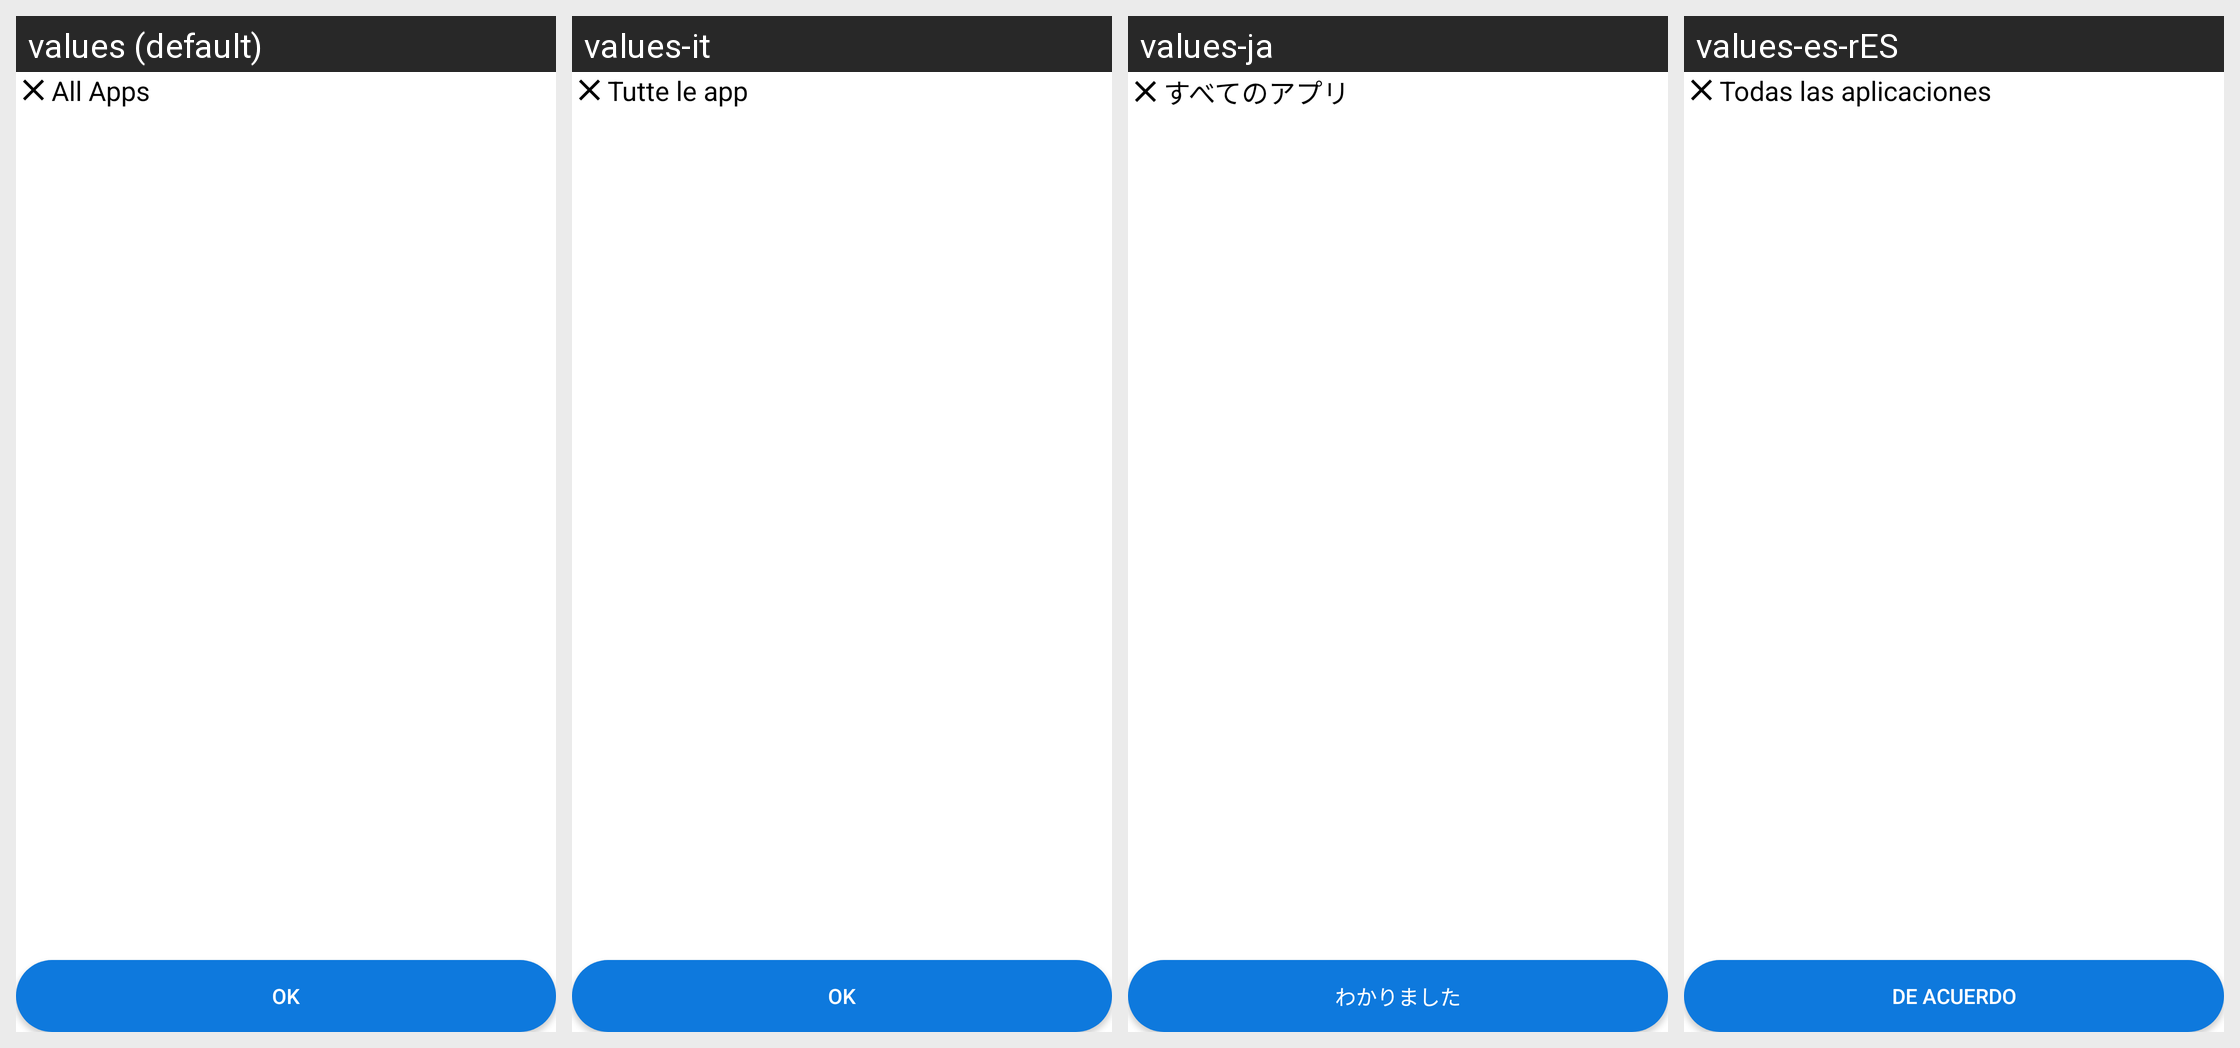

The same Android screen rendered under several of its app's locales, left to right. List the strings drawn on it with the default value and each locale's translation.
Android screen res/layout/activity_select_mail.xml rendered under 4 locales, left to right: values (default), values-it, values-ja, values-es-rES. Device: Nexus 5 (rendered at 1080×1920; each locale shown at half size, 540×960, under a caption strip naming it); theme Theme.MultipleEmailLogin.
Other locales in the repository, not shown: values-de, values-fr, values-hi, values-ru, values-zh.
Strings drawn on this screen, with the default value and each locale's value (text and hints the layout hard-codes, and strings that could not be matched under every locale, appear in the picture but are not listed):

all_apps
  values: All Apps
  values-it: Tutte le app
  values-ja: すべてのアプリ
  values-es-rES: Todas las aplicaciones

ok
  values: Ok
  values-it: OK
  values-ja: わかりました
  values-es-rES: De acuerdo
